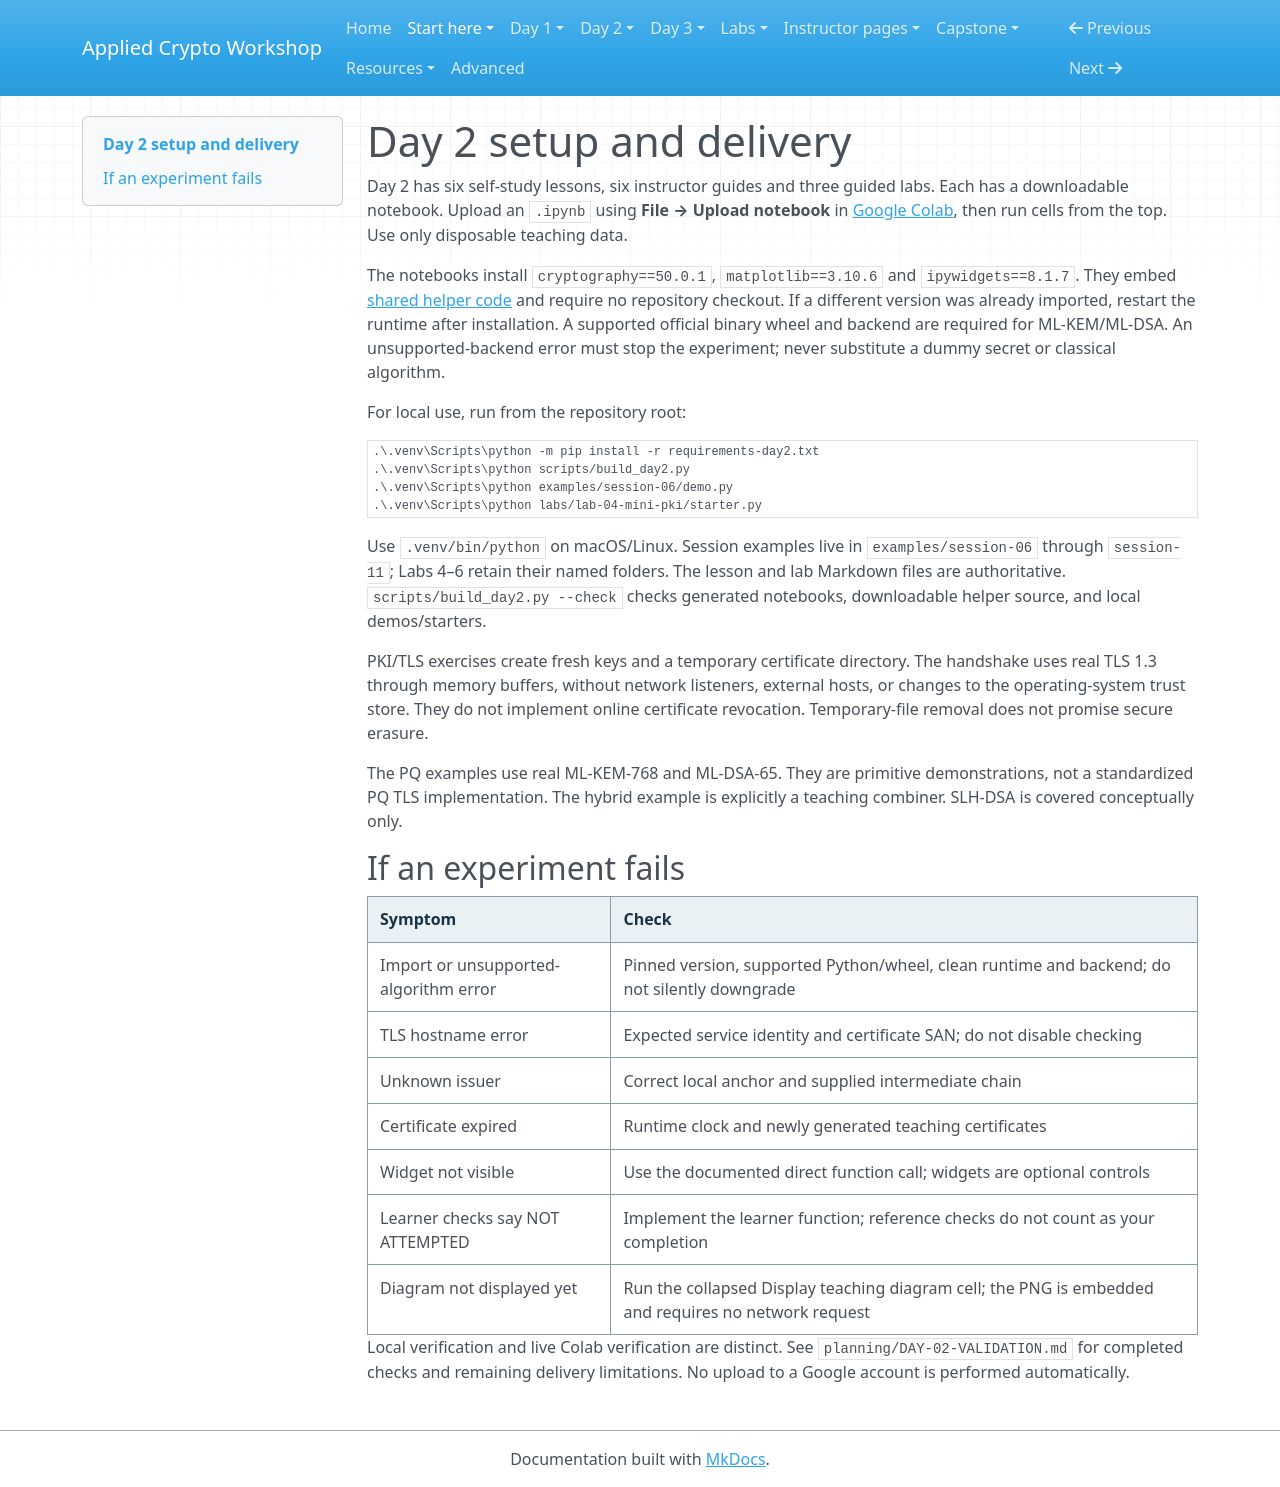

repository: hamdanabdellatef/applied-cryptography-pqc-workshop · page: getting-started/day-2-setup/index.html · generator: mkdocs

# Day 2 setup and delivery

Day 2 has six self-study lessons, six instructor guides and three guided labs. Each has a downloadable notebook. Upload an `.ipynb` using **File → Upload notebook** in [Google Colab](https://colab.research.google.com/), then run cells from the top. Use only disposable teaching data.

The notebooks install `cryptography==50.0.1`, `matplotlib==3.10.6` and `ipywidgets==8.1.7`. They embed [shared helper code](../downloads/day2_helpers.py) and require no repository checkout. If a different version was already imported, restart the runtime after installation. A supported official binary wheel and backend are required for ML-KEM/ML-DSA. An unsupported-backend error must stop the experiment; never substitute a dummy secret or classical algorithm.

For local use, run from the repository root:

```powershell
.\.venv\Scripts\python -m pip install -r requirements-day2.txt
.\.venv\Scripts\python scripts/build_day2.py
.\.venv\Scripts\python examples/session-06/demo.py
.\.venv\Scripts\python labs/lab-04-mini-pki/starter.py
```

Use `.venv/bin/python` on macOS/Linux. Session examples live in `examples/session-06` through `session-11`; Labs 4–6 retain their named folders. The lesson and lab Markdown files are authoritative. `scripts/build_day2.py --check` checks generated notebooks, downloadable helper source, and local demos/starters.

PKI/TLS exercises create fresh keys and a temporary certificate directory. The handshake uses real TLS 1.3 through memory buffers, without network listeners, external hosts, or changes to the operating-system trust store. They do not implement online certificate revocation. Temporary-file removal does not promise secure erasure.

The PQ examples use real ML-KEM-768 and ML-DSA-65. They are primitive demonstrations, not a standardized PQ TLS implementation. The hybrid example is explicitly a teaching combiner. SLH-DSA is covered conceptually only.

## If an experiment fails

| Symptom | Check |
| --- | --- |
| Import or unsupported-algorithm error | Pinned version, supported Python/wheel, clean runtime and backend; do not silently downgrade |
| TLS hostname error | Expected service identity and certificate SAN; do not disable checking |
| Unknown issuer | Correct local anchor and supplied intermediate chain |
| Certificate expired | Runtime clock and newly generated teaching certificates |
| Widget not visible | Use the documented direct function call; widgets are optional controls |
| Learner checks say NOT ATTEMPTED | Implement the learner function; reference checks do not count as your completion |
| Diagram not displayed yet | Run the collapsed Display teaching diagram cell; the PNG is embedded and requires no network request |

Local verification and live Colab verification are distinct. See `planning/DAY-02-VALIDATION.md` for completed checks and remaining delivery limitations. No upload to a Google account is performed automatically.
